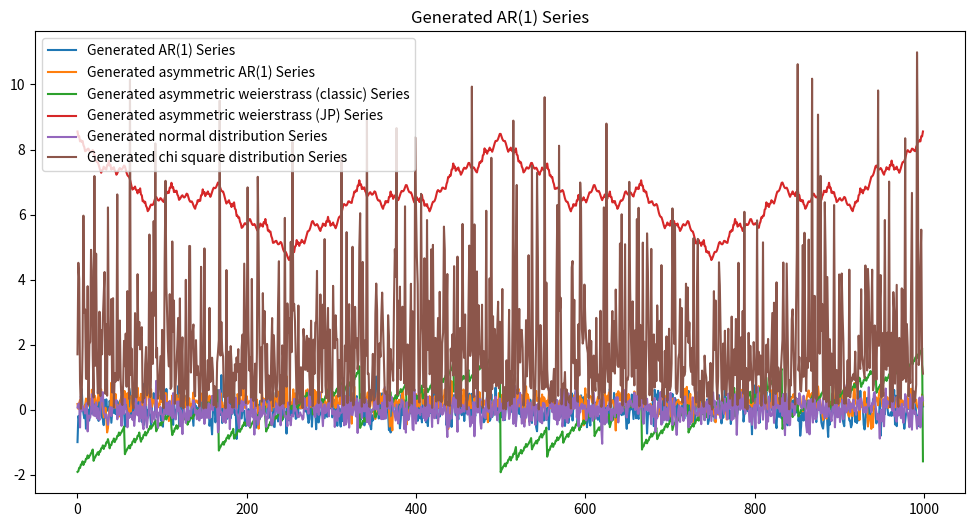

The matplotlib source for this figure:
import numpy as np
from scipy.signal import sawtooth

import matplotlib.pyplot as plt

# Generate a sample AR(1) time series
#np.random.seed(0)
n = 1000  # Number of data points
phi = 0.1  # AR parameter
sigma = 0.1  # Standard deviation of noise
scale = 3
threshold = np.random.normal(scale=sigma)
a = 0.5
b = 3
n_terms = 50 # Number of terms in the serie for Weierstrass
df = 2 # The degrees of freedom of the chi-square distribution.

def autoregressive_function(n,phi,sigma,scale):
    y = np.zeros(n)
    y[0] = np.random.normal()
    for t in range(1, n):
        y[t] = phi * y[t-1] + np.random.normal(scale=sigma*scale)
    return y

def asymmetric_autoregressive_jp(n,phi,sigma,scale):
    y = np.zeros(n)
    y[0] = np.random.normal()

    for t in range(1, n):
        threshold = np.random.normal(scale=sigma)
        if y[t-1] < threshold:
            y[t] = phi * y[t-1] + np.random.normal(scale=sigma*scale)
        else:
            y[t] = phi * y[t-1] + abs(np.random.normal(scale=sigma*scale))
    return y

def asymmetric_weierstrass_sawtooth( a, b, n):
    """
    Compute an asymmetric Weierstrass-like function using sawtooth waves.

    Parameters:
    x: array-like, input values
    a: float, scaling factor (0 < a < 1)
    b: int, frequency factor (odd integer, ab > 1 + 3π/2)
    n_terms: int, number of terms to sum

    Returns:
    array-like, function values
    """
    x = np.linspace(-2, 2, 1000)
    x = np.asarray(x)
    return sum(a ** n * sawtooth(b ** n * np.pi * x) for n in range(50))


def asymmetric_weierstrass_jp(x, a, b, n_terms):
    """
    Generate a signal using the Weierstrass function.

    Parameters:
    x (np.ndarray): Input array of x values.
    a (float): Parameter a, where 0 < a < 1.
    b (int): Parameter b, a positive odd integer.
    n_terms (int): Number of terms in the series.

    Returns:
    np.ndarray: The Weierstrass function evaluated at each x.
    """
    W = np.zeros_like(x)
    threshold = -sigma*scale
    for n in range(n_terms):
        W += a ** n * np.cos(b ** n * np.pi * x)
        eps = np.random.normal()
        if eps < threshold:
            W += np.random.normal(scale=sigma*scale)
        else:
            W += abs(np.random.normal(scale=sigma*scale))
    return W

def generate_normal_signal(mean, std_dev, num_samples):
    signal = np.random.normal(loc=mean, scale=std_dev, size=num_samples)
    return signal


def generate_chisquare_signal(df, num_samples):
    signal = np.random.chisquare(df=df, size=num_samples)
    return signal


if __name__ == '__main__':
    normal = generate_normal_signal(0,sigma*scale,n)
    chi_square = generate_chisquare_signal(df,n)
    ar = autoregressive_function(n,phi,sigma,scale)
    ar_asymmetric = asymmetric_autoregressive_jp(n,phi,sigma, scale)
    aw_classic = asymmetric_weierstrass_sawtooth(a,b,n)

    x = np.linspace(-2, 2, 1000)
    aw_jp = asymmetric_weierstrass_jp(x,a,b,n_terms)

    plt.figure(figsize=(12, 6))
    plt.plot(ar, label='Generated AR(1) Series')
    plt.plot(ar_asymmetric, label='Generated asymmetric AR(1) Series')
    plt.plot(aw_classic,  label='Generated asymmetric weierstrass (classic) Series')
    plt.plot(aw_jp,  label='Generated asymmetric weierstrass (JP) Series')

    plt.plot(normal, label="Generated normal distribution Series")
    plt.plot(chi_square, label="Generated chi square distribution Series")

    plt.title('Generated AR(1) Series')
    plt.legend()
    plt.show()